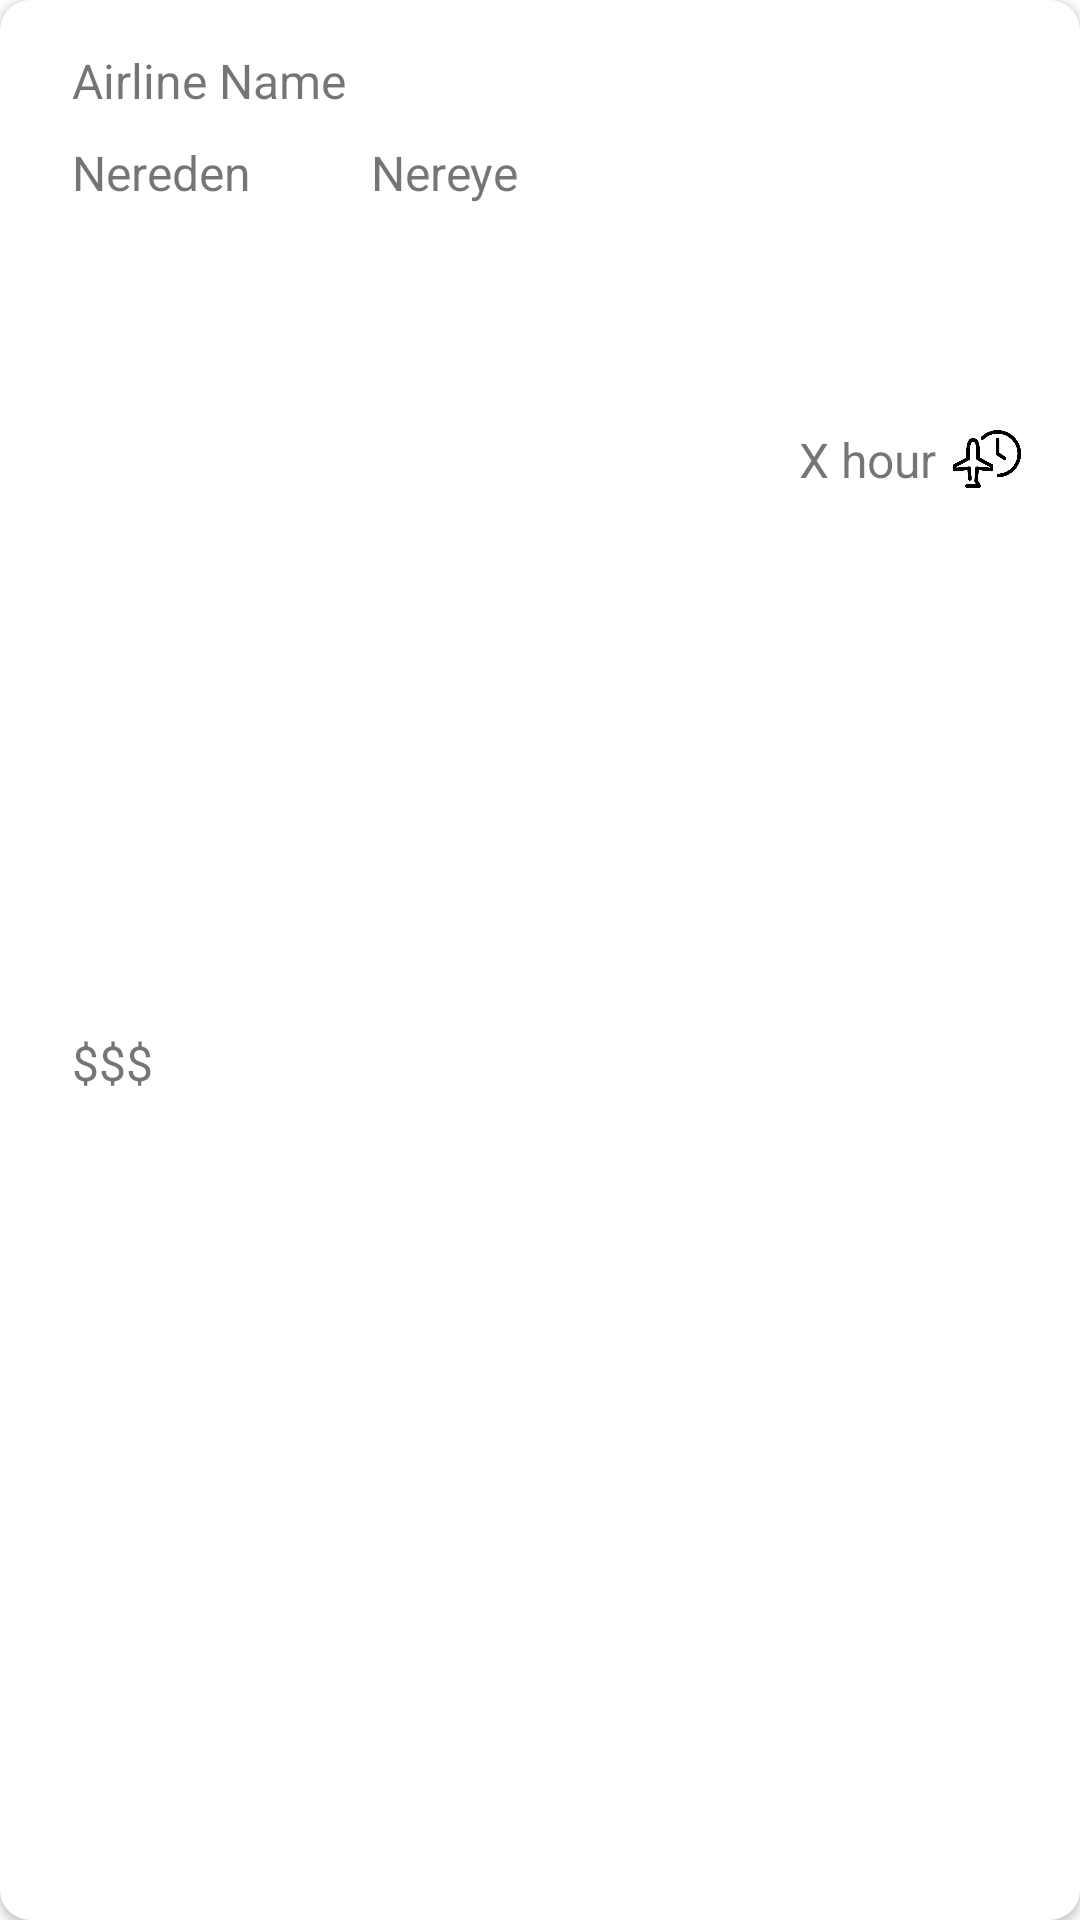

Android layout source for this screen:
<!-- AndroidManifest.xml: application theme Theme.ReservationProject -->
<!-- res/layout/flight_card_view.xml -->
<?xml version="1.0" encoding="utf-8"?>
<androidx.cardview.widget.CardView xmlns:android="http://schemas.android.com/apk/res/android"
    xmlns:app="http://schemas.android.com/apk/res-auto"
    xmlns:tools="http://schemas.android.com/tools"
    android:layout_width="match_parent"
    android:layout_height="120dp"
    android:layout_margin="5dp"
    android:padding="5dp"
    app:cardBackgroundColor="@color/white"
    app:cardCornerRadius="10dp">

    <LinearLayout
        android:layout_width="match_parent"
        android:layout_height="match_parent">

        <androidx.constraintlayout.widget.ConstraintLayout
            android:layout_width="match_parent"
            android:layout_height="match_parent">

            <TextView
                android:id="@+id/airlineNameTxt"
                android:layout_width="wrap_content"
                android:layout_height="wrap_content"
                android:layout_marginStart="24dp"
                android:layout_marginTop="16dp"
                android:layout_marginBottom="9dp"
                android:text="@string/airline_name"
                android:textSize="16sp"
                app:layout_constraintBottom_toTopOf="@+id/fromWhereTxt"
                app:layout_constraintStart_toStartOf="parent"
                app:layout_constraintTop_toTopOf="parent" />

            <TextView
                android:id="@+id/priceTxt"
                android:layout_width="wrap_content"
                android:layout_height="wrap_content"
                android:layout_marginStart="24dp"
                android:layout_marginTop="18dp"
                android:layout_marginBottom="18dp"
                android:textSize="16sp"
                android:text="@string/prize"
                app:layout_constraintBottom_toBottomOf="parent"
                app:layout_constraintStart_toStartOf="parent"
                app:layout_constraintTop_toBottomOf="@+id/fromWhereTxt" />

            <TextView
                android:id="@+id/fromWhereTxt"
                android:layout_width="wrap_content"
                android:layout_height="wrap_content"
                android:layout_marginStart="24dp"
                android:layout_marginTop="9dp"
                android:layout_marginEnd="7dp"
                android:textSize="16sp"
                android:text="@string/from_where"
                app:layout_constraintEnd_toStartOf="@+id/imageView11"
                app:layout_constraintStart_toStartOf="parent"
                app:layout_constraintTop_toBottomOf="@+id/airlineNameTxt" />

            <TextView
                android:id="@+id/toWhereTxt"
                android:layout_width="wrap_content"
                android:layout_height="wrap_content"
                android:layout_marginStart="3dp"
                android:textSize="16sp"
                android:text="@string/to_where"
                app:layout_constraintBottom_toBottomOf="@+id/imageView11"
                app:layout_constraintStart_toEndOf="@+id/imageView11"
                app:layout_constraintTop_toTopOf="@+id/imageView11" />

            <ImageView
                android:id="@+id/imageView11"
                android:layout_width="30dp"
                android:layout_height="15dp"
                android:layout_marginEnd="7dp"
                app:layout_constraintBottom_toBottomOf="@+id/fromWhereTxt"
                app:layout_constraintEnd_toStartOf="@+id/toWhereTxt"
                app:layout_constraintStart_toEndOf="@+id/fromWhereTxt"
                app:layout_constraintTop_toTopOf="@+id/fromWhereTxt"
                app:srcCompat="@drawable/right_arrow" />

            <ImageView
                android:id="@+id/airlinePhoto"
                android:layout_width="80dp"
                android:layout_height="80dp"
                android:layout_marginTop="74dp"
                android:layout_marginEnd="16dp"
                android:layout_marginBottom="16dp"
                app:layout_constraintBottom_toBottomOf="parent"
                app:layout_constraintEnd_toEndOf="parent"
                app:layout_constraintTop_toTopOf="parent"
                tools:srcCompat="@tools:sample/avatars" />

            <ImageView
                android:id="@+id/imageView9"
                android:layout_width="30dp"
                android:layout_height="30dp"
                android:layout_marginTop="8dp"
                android:layout_marginEnd="16dp"
                android:layout_marginBottom="11dp"
                app:layout_constraintBottom_toTopOf="@+id/airlinePhoto"
                app:layout_constraintEnd_toEndOf="parent"
                app:layout_constraintTop_toTopOf="parent"
                app:srcCompat="@drawable/time" />

            <TextView
                android:id="@+id/durationTxt"
                android:layout_width="wrap_content"
                android:layout_height="wrap_content"
                android:layout_marginEnd="2dp"
                android:textSize="16sp"
                android:text="X hour"
                app:layout_constraintBottom_toBottomOf="@+id/imageView9"
                app:layout_constraintEnd_toStartOf="@+id/imageView9"
                app:layout_constraintTop_toTopOf="@+id/imageView9" />
        </androidx.constraintlayout.widget.ConstraintLayout>
    </LinearLayout>
</androidx.cardview.widget.CardView>
<!-- resources referenced by this layout -->
<resources>
  <color name="white">#FFFFFFFF</color>
  <!-- drawable time: png bitmap (drawable, 11947 bytes) -->
  <string name="airline_name">Airline Name</string>
  <string name="from_where">Nereden</string>
  <string name="prize">$$$</string>
  <string name="to_where">Nereye</string>
  <style name="Theme.ReservationProject" parent="Theme.MaterialComponents.DayNight.DarkActionBar">
          
          <item name="colorPrimary">@color/purple_500</item>
          <item name="colorPrimaryVariant">@color/purple_700</item>
          <item name="colorOnPrimary">@color/white</item>
          
          <item name="colorSecondary">@color/teal_200</item>
          <item name="colorSecondaryVariant">@color/teal_700</item>
          <item name="colorOnSecondary">@color/black</item>
          
          <item name="android:statusBarColor">?attr/colorPrimaryVariant</item>
          
      </style>
  <color name="purple_500">#FF6200EE</color>
  <color name="purple_700">#FF3700B3</color>
  <color name="teal_200">#FF03DAC5</color>
  <color name="teal_700">#FF018786</color>
  <color name="black">#FF000000</color>
</resources>
